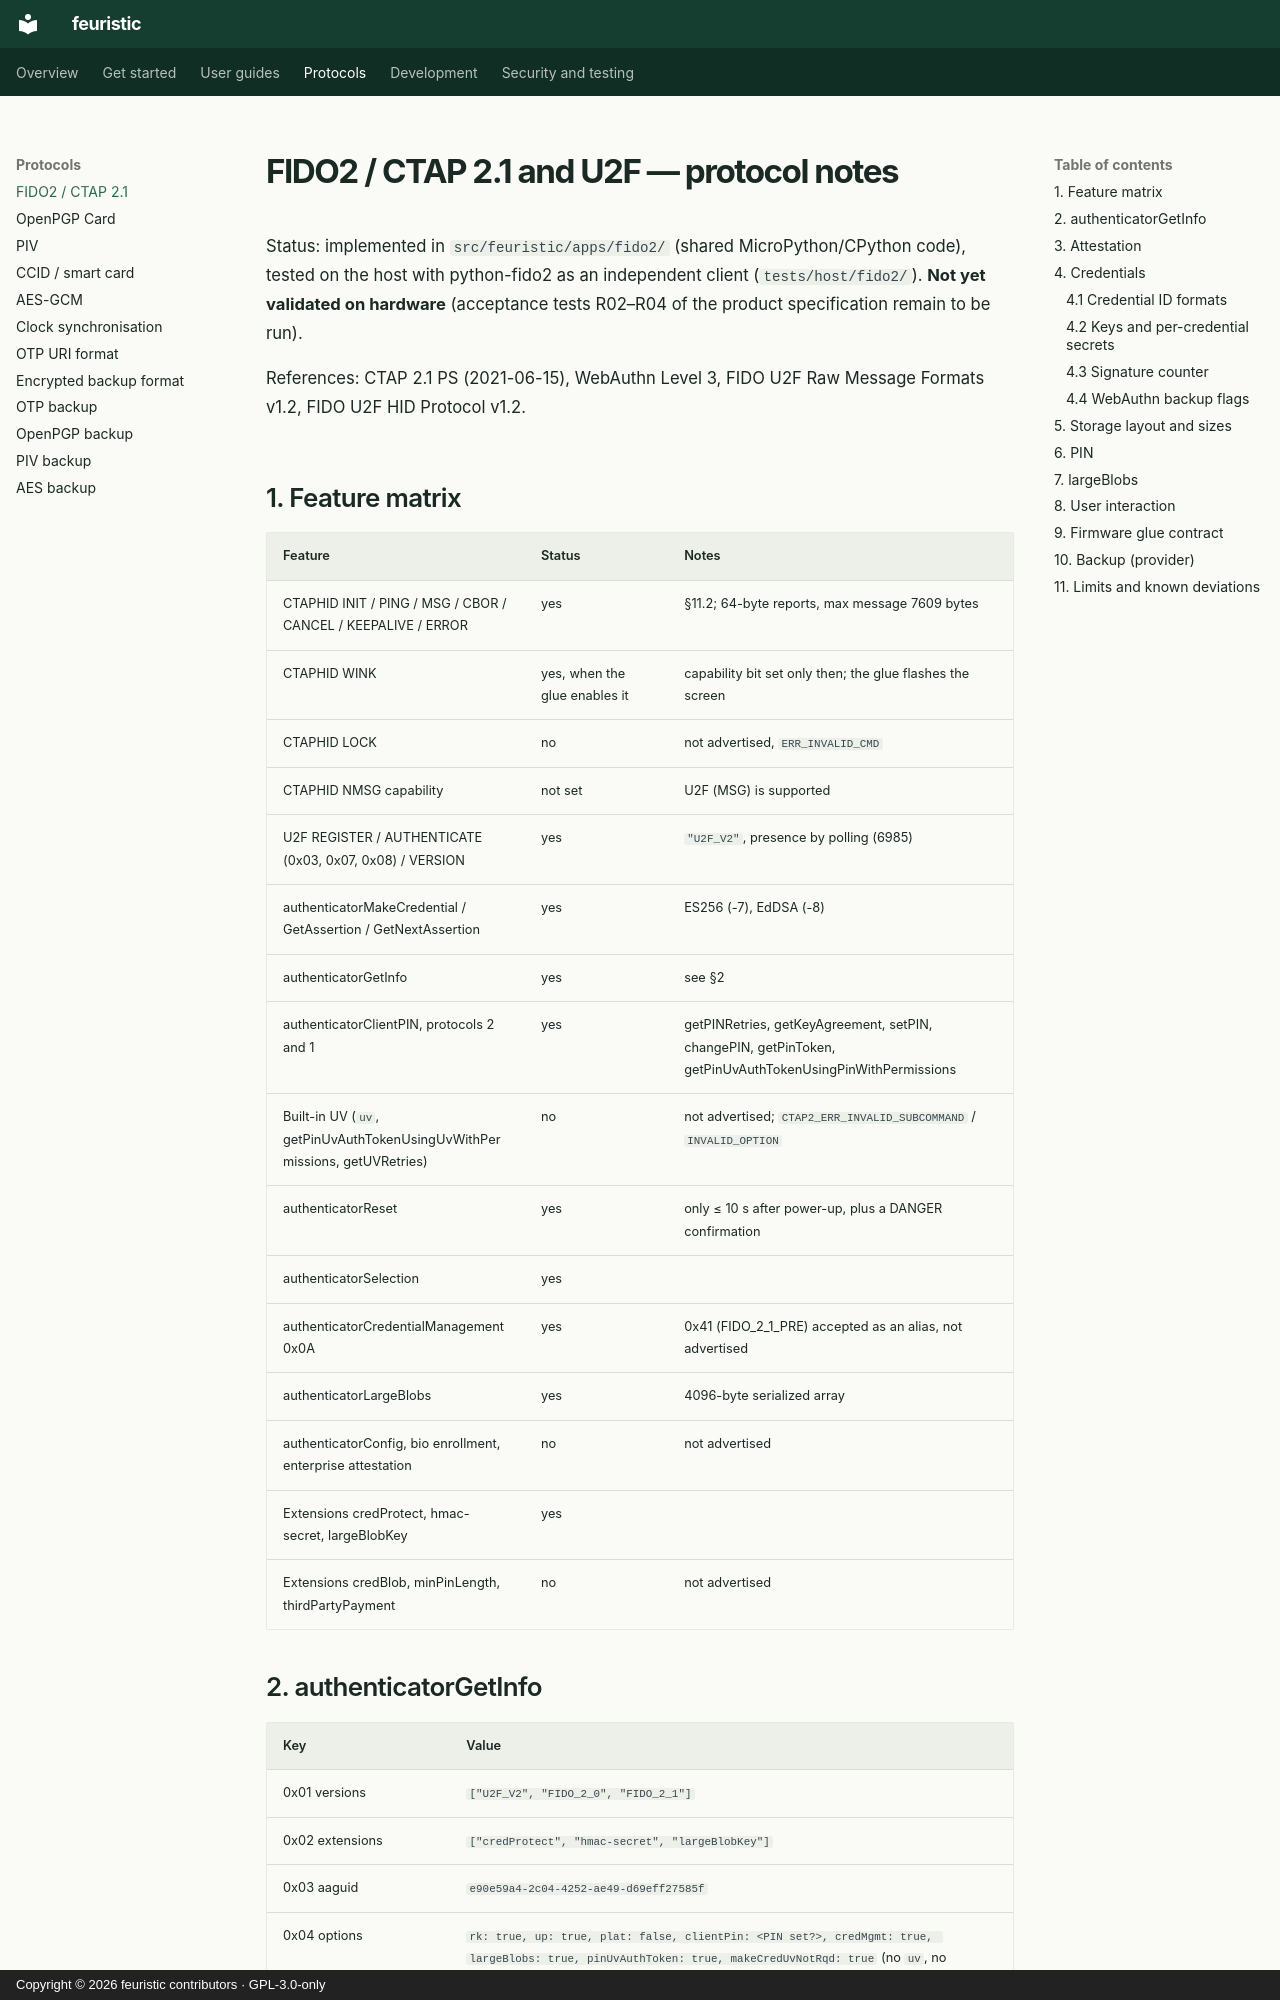

repository: jean-voila/feuristic · page: protocols/fido2/index.html · generator: mkdocs · copyright: Copyright © 2026 feuristic contributors · GPL-3.0-only

---
title: FIDO2, CTAP 2.1 and U2F protocol notes
description: "Protocol notes for the feuristic FIDO2 authenticator on Trezor Safe 3: CTAP 2.1 commands, U2F, clientPIN, credential management and extensions."
---

<!-- SPDX-License-Identifier: GPL-3.0-only -->
<!-- Copyright (C) 2026 The feuristic contributors -->

# FIDO2 / CTAP 2.1 and U2F — protocol notes

Status: implemented in `src/feuristic/apps/fido2/` (shared MicroPython/CPython
code), tested on the host with python-fido2 as an independent client
(`tests/host/fido2/`). **Not yet validated on hardware** (acceptance tests
R02–R04 of the product specification remain to be run).

References: CTAP 2.1 PS (2021-06-15), WebAuthn Level 3, FIDO U2F Raw Message
Formats v1.2, FIDO U2F HID Protocol v1.2.

## 1. Feature matrix

| Feature | Status | Notes |
|---|---|---|
| CTAPHID INIT / PING / MSG / CBOR / CANCEL / KEEPALIVE / ERROR | yes | §11.2; 64-byte reports, max message 7609 bytes |
| CTAPHID WINK | yes, when the glue enables it | capability bit set only then; the glue flashes the screen |
| CTAPHID LOCK | no | not advertised, `ERR_INVALID_CMD` |
| CTAPHID NMSG capability | not set | U2F (MSG) is supported |
| U2F REGISTER / AUTHENTICATE (0x03, 0x07, 0x08) / VERSION | yes | `"U2F_V2"`, presence by polling (6985) |
| authenticatorMakeCredential / GetAssertion / GetNextAssertion | yes | ES256 (-7), EdDSA (-8) |
| authenticatorGetInfo | yes | see §2 |
| authenticatorClientPIN, protocols 2 and 1 | yes | getPINRetries, getKeyAgreement, setPIN, changePIN, getPinToken, getPinUvAuthTokenUsingPinWithPermissions |
| Built-in UV (`uv`, getPinUvAuthTokenUsingUvWithPermissions, getUVRetries) | no | not advertised; `CTAP2_ERR_INVALID_SUBCOMMAND` / `INVALID_OPTION` |
| authenticatorReset | yes | only ≤ 10 s after power-up, plus a DANGER confirmation |
| authenticatorSelection | yes | |
| authenticatorCredentialManagement 0x0A | yes | 0x41 (FIDO_2_1_PRE) accepted as an alias, not advertised |
| authenticatorLargeBlobs | yes | 4096-byte serialized array |
| authenticatorConfig, bio enrollment, enterprise attestation | no | not advertised |
| Extensions credProtect, hmac-secret, largeBlobKey | yes | |
| Extensions credBlob, minPinLength, thirdPartyPayment | no | not advertised |
